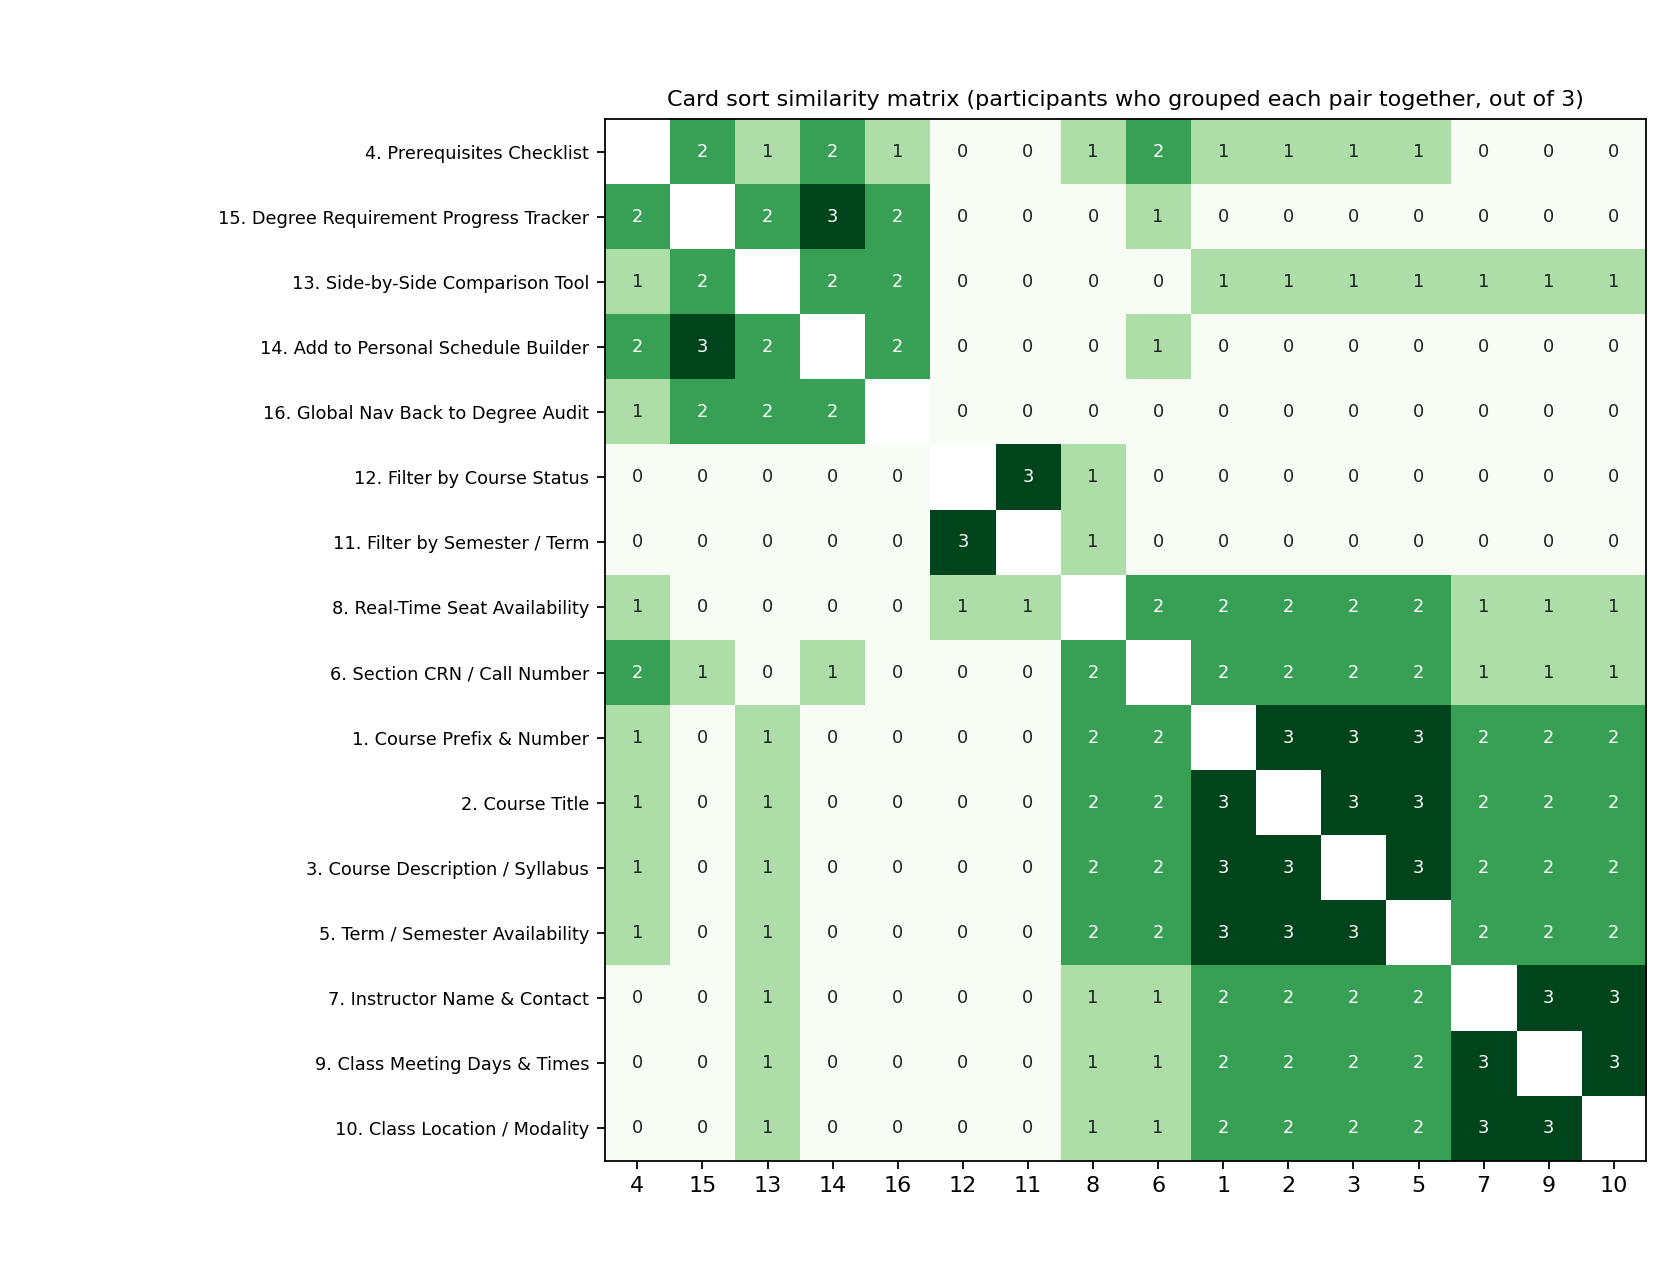

Data behind this chart, as committed beside it:
, 1, 2, 3, 4, 5, 6, 7, 8, 9, 10, 11, 12, 13, 14, 15, 16
1. Course Prefix & Number, , 3, 3, 1, 3, 2, 2, 2, 2, 2, 0, 0, 1, 0, 0, 0
2. Course Title, 3, , 3, 1, 3, 2, 2, 2, 2, 2, 0, 0, 1, 0, 0, 0
3. Course Description / Syllabus, 3, 3, , 1, 3, 2, 2, 2, 2, 2, 0, 0, 1, 0, 0, 0
4. Prerequisites Checklist, 1, 1, 1, , 1, 2, 0, 1, 0, 0, 0, 0, 1, 2, 2, 1
5. Term / Semester Availability, 3, 3, 3, 1, , 2, 2, 2, 2, 2, 0, 0, 1, 0, 0, 0
6. Section CRN / Call Number, 2, 2, 2, 2, 2, , 1, 2, 1, 1, 0, 0, 0, 1, 1, 0
7. Instructor Name & Contact, 2, 2, 2, 0, 2, 1, , 1, 3, 3, 0, 0, 1, 0, 0, 0
8. Real-Time Seat Availability, 2, 2, 2, 1, 2, 2, 1, , 1, 1, 1, 1, 0, 0, 0, 0
9. Class Meeting Days & Times, 2, 2, 2, 0, 2, 1, 3, 1, , 3, 0, 0, 1, 0, 0, 0
10. Class Location / Modality, 2, 2, 2, 0, 2, 1, 3, 1, 3, , 0, 0, 1, 0, 0, 0
11. Filter by Semester / Term, 0, 0, 0, 0, 0, 0, 0, 1, 0, 0, , 3, 0, 0, 0, 0
12. Filter by Course Status, 0, 0, 0, 0, 0, 0, 0, 1, 0, 0, 3, , 0, 0, 0, 0
13. Side-by-Side Comparison Tool, 1, 1, 1, 1, 1, 0, 1, 0, 1, 1, 0, 0, , 2, 2, 2
14. Add to Personal Schedule Builder, 0, 0, 0, 2, 0, 1, 0, 0, 0, 0, 0, 0, 2, , 3, 2
15. Degree Requirement Progress Tracker, 0, 0, 0, 2, 0, 1, 0, 0, 0, 0, 0, 0, 2, 3, , 2
16. Global Nav Back to Degree Audit, 0, 0, 0, 1, 0, 0, 0, 0, 0, 0, 0, 0, 2, 2, 2, 
